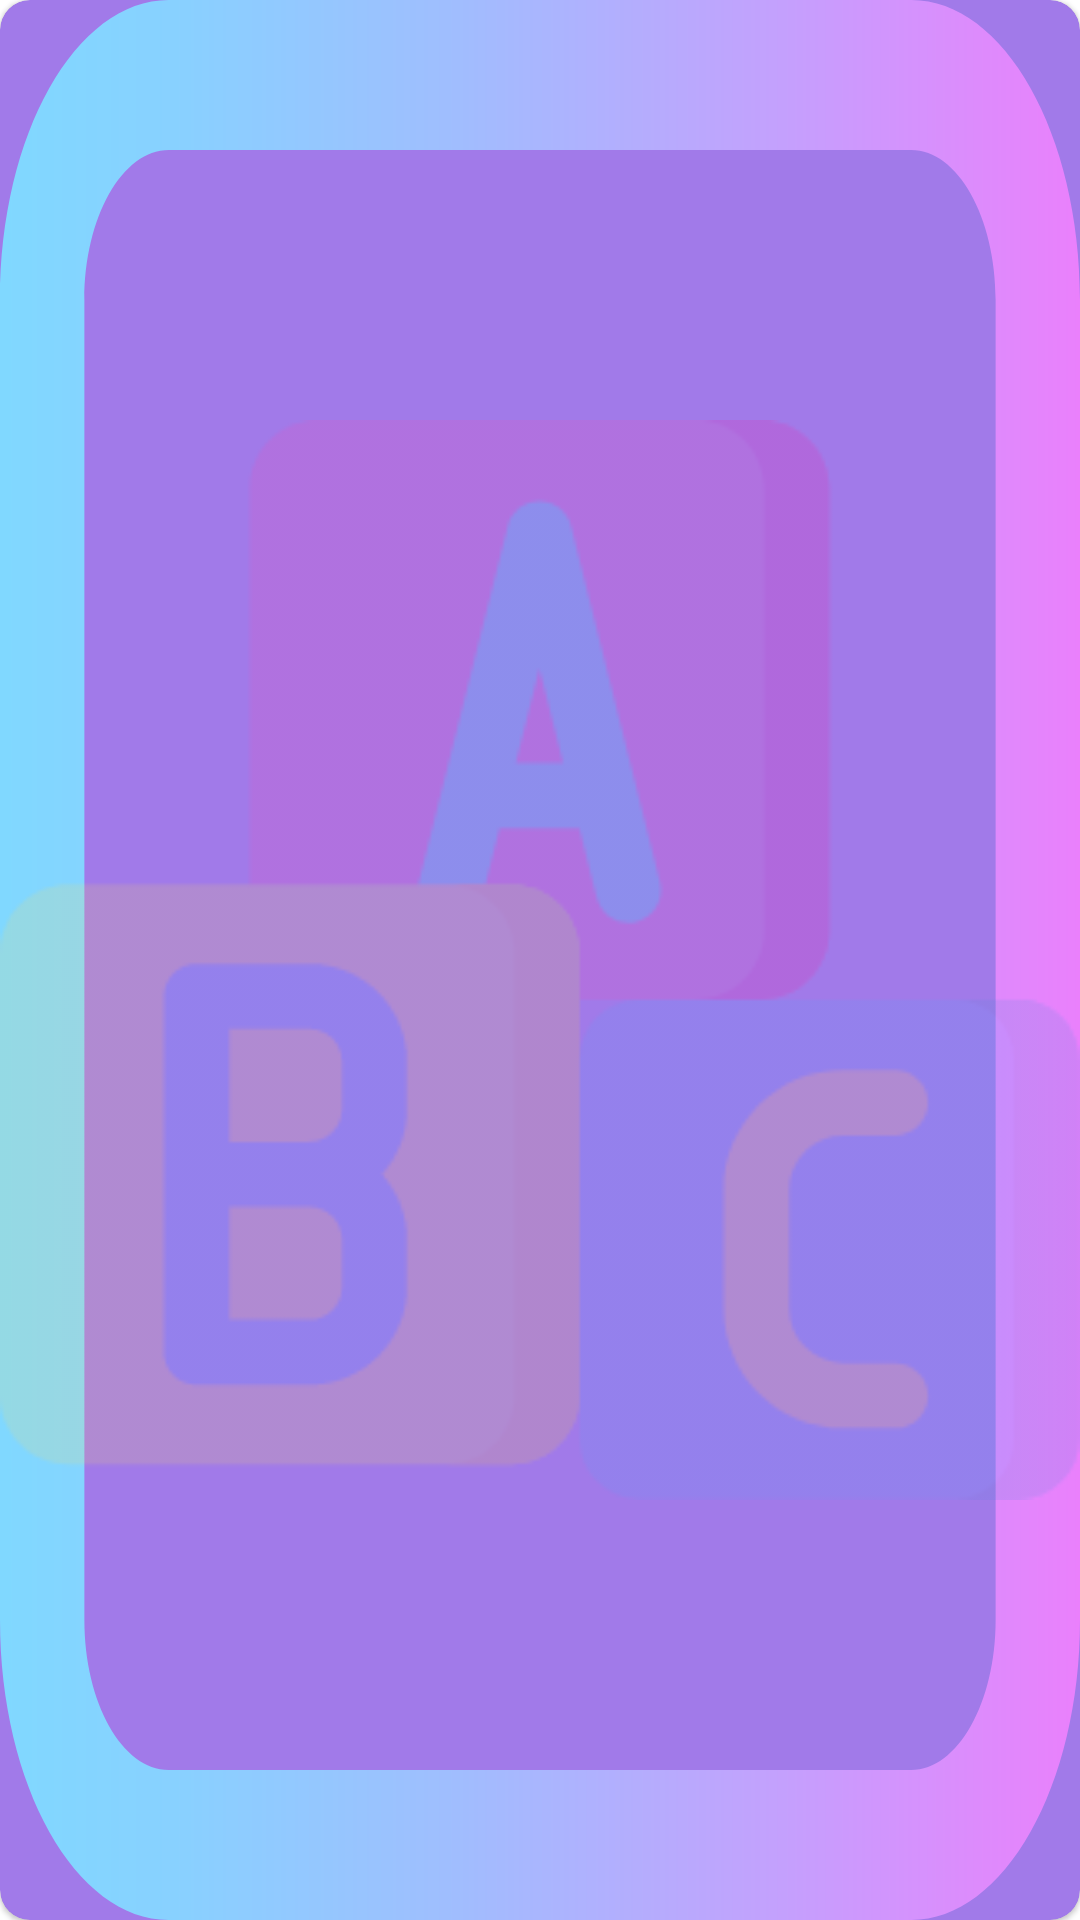

This screen was rendered from an Android layout file. Write that file and the resources it references.
<!-- AndroidManifest.xml: application theme Theme.LEARNINGBYBUGIDUBI -->
<!-- res/layout/wording_item.xml -->
<?xml version="1.0" encoding="utf-8"?>
<com.google.android.material.card.MaterialCardView xmlns:android="http://schemas.android.com/apk/res/android"
    xmlns:app="http://schemas.android.com/apk/res-auto"
    xmlns:tools="http://schemas.android.com/tools"
    android:layout_width="70dp"
    android:layout_height="70dp"
    android:layout_margin="10dp"
    android:outlineAmbientShadowColor="#000"
    app:cardBackgroundColor="#A17AE9"
    app:cardCornerRadius="10dp"
    tools:targetApi="p">

    <androidx.constraintlayout.widget.ConstraintLayout
        android:layout_width="match_parent"
        android:layout_height="match_parent"
        android:background="@drawable/ic_outline">

        <ImageView
            android:id="@+id/imageView4"
            android:layout_width="match_parent"
            android:layout_height="match_parent"
            android:src="@drawable/ic_wording_alpha"
            app:layout_constraintBottom_toBottomOf="parent"
            app:layout_constraintEnd_toEndOf="parent"
            app:layout_constraintStart_toStartOf="parent"
            app:layout_constraintTop_toTopOf="parent" />

        <TextView
            android:id="@+id/tv_item_wording"
            android:layout_width="match_parent"
            android:layout_height="wrap_content"
            android:fontFamily="@font/quicksand_bold"
            android:gravity="center"
            android:textColor="#FFF"
            android:textSize="30sp"
            android:textStyle="bold"
            app:layout_constraintBottom_toBottomOf="parent"
            app:layout_constraintTop_toTopOf="@+id/imageView4"
            tools:text="A" />
    </androidx.constraintlayout.widget.ConstraintLayout>
</com.google.android.material.card.MaterialCardView>
<!-- resources referenced by this layout -->
<resources>
  <!-- drawable ic_outline (drawable) -->
  <vector xmlns:android="http://schemas.android.com/apk/res/android"
      xmlns:aapt="http://schemas.android.com/aapt"
      android:width="512dp"
      android:height="512dp"
      android:viewportWidth="512"
      android:viewportHeight="512">
    <path
        android:pathData="M432,512H80c-44.112,0 -80,-35.888 -80,-80V80C0,35.888 35.888,0 80,0h352c44.112,0 80,35.888 80,80v352C512,476.112 476.112,512 432,512zM80,40c-22.056,0 -40,17.944 -40,40v352c0,22.056 17.944,40 40,40h352c22.056,0 40,-17.944 40,-40V80c0,-22.056 -17.944,-40 -40,-40H80z">
      <aapt:attr name="android:fillColor">
        <gradient 
            android:startY="256"
            android:startX="0"
            android:endY="256"
            android:endX="512"
            android:type="linear">
          <item android:offset="0" android:color="#FF80D8FF"/>
          <item android:offset="0.16" android:color="#FF88D1FF"/>
          <item android:offset="0.413" android:color="#FF9FBEFE"/>
          <item android:offset="0.725" android:color="#FFC4A0FD"/>
          <item android:offset="1" android:color="#FFEA80FC"/>
        </gradient>
      </aapt:attr>
    </path>
  </vector>
  <!-- drawable ic_wording_alpha: png bitmap (drawable, 11913 bytes) -->
  <style name="Theme.LEARNINGBYBUGIDUBI" parent="Theme.MaterialComponents.DayNight.NoActionBar">
          
          <item name="colorPrimary">@color/purple_500</item>
          <item name="colorPrimaryVariant">@color/purple_700</item>
          <item name="colorOnPrimary">@color/white</item>
          
          <item name="colorSecondary">@color/teal_200</item>
          <item name="colorSecondaryVariant">@color/teal_700</item>
          <item name="colorOnSecondary">@color/black</item>
          
          <item name="android:statusBarColor" tools:targetApi="l">?attr/colorPrimaryVariant</item>
          
      </style>
  <color name="purple_500">#FF6200EE</color>
  <color name="purple_700">#FF3700B3</color>
  <color name="white">#FFFFFFFF</color>
  <color name="teal_200">#FF03DAC5</color>
  <color name="teal_700">#FF018786</color>
  <color name="black">#FF000000</color>
</resources>
